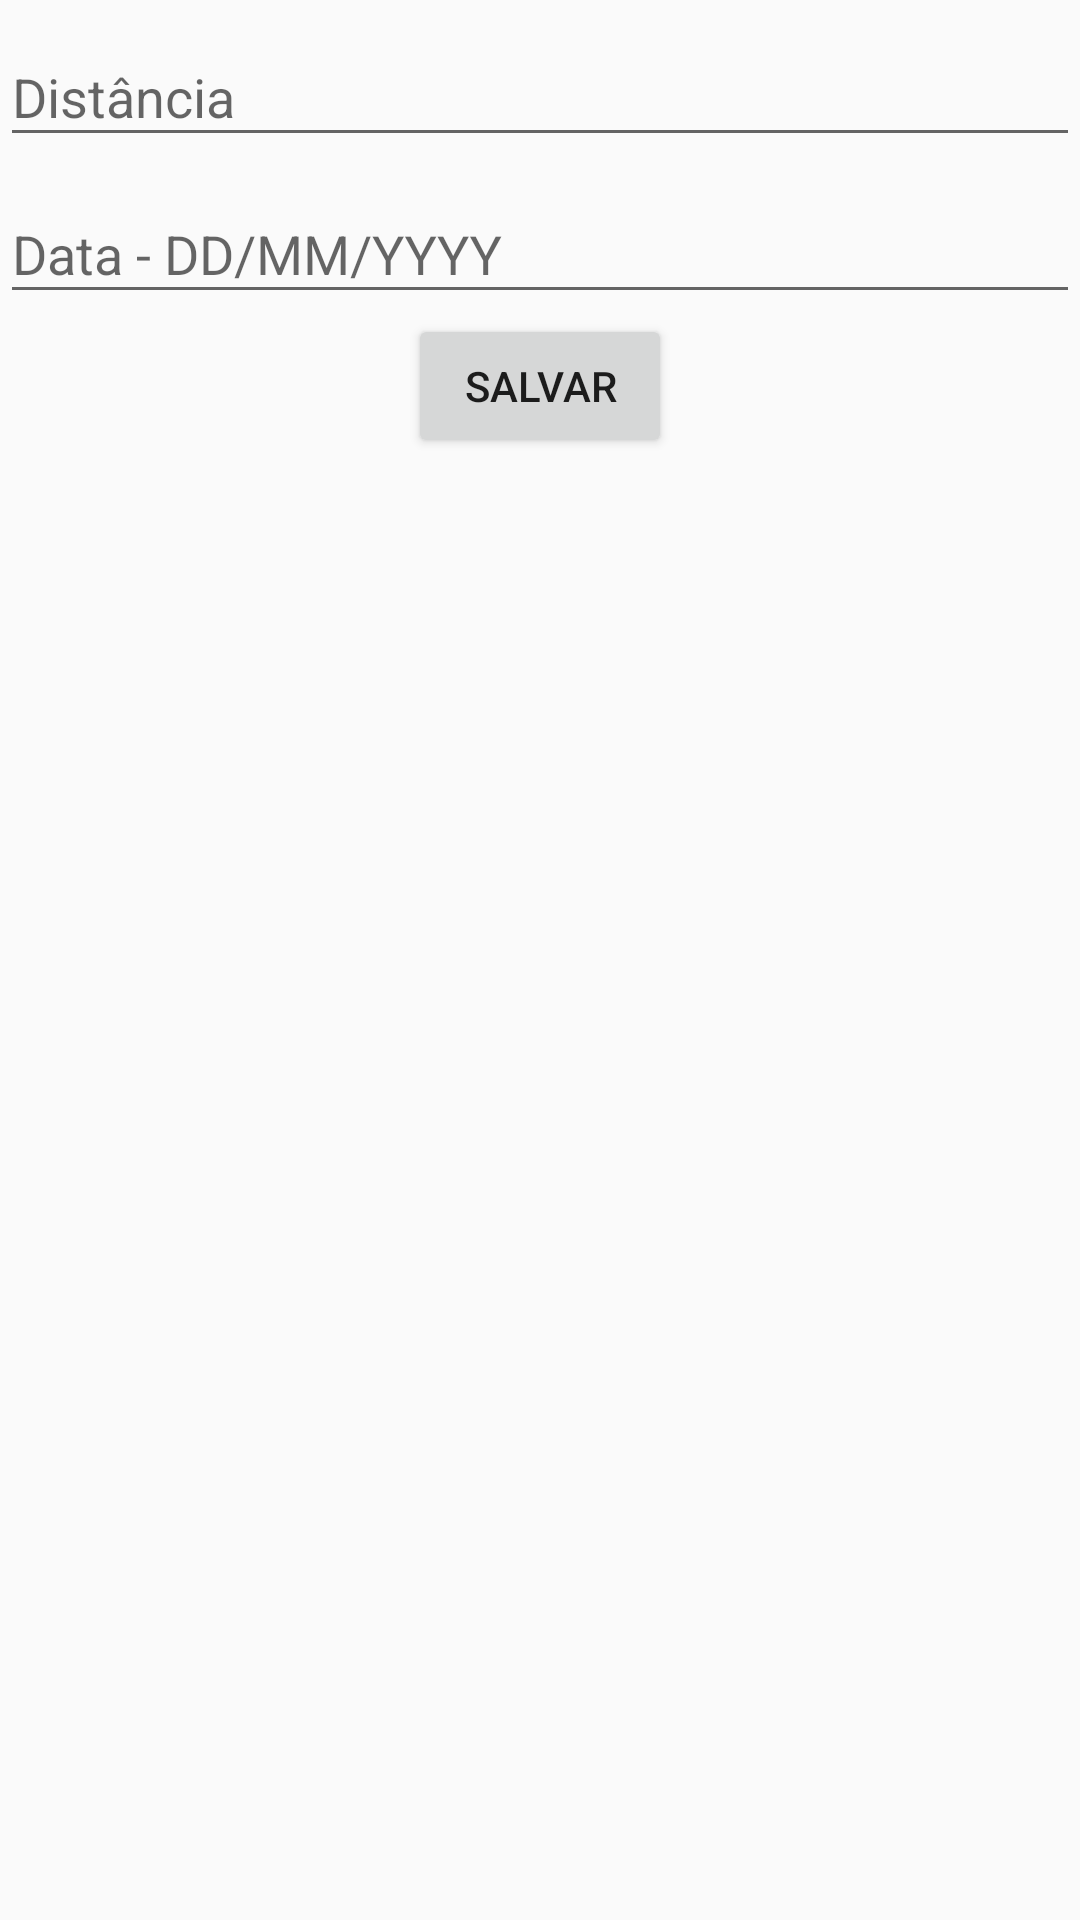

The Android layout XML behind this screen, and the referenced resources:
<!-- AndroidManifest.xml: application theme AppTheme -->
<!-- res/layout/activity_add_corrida.xml -->
<?xml version="1.0" encoding="utf-8"?>
<LinearLayout xmlns:android="http://schemas.android.com/apk/res/android"
    android:orientation="vertical" android:layout_width="match_parent"
    android:layout_height="match_parent">

    <android.support.design.widget.TextInputLayout
        android:id="@+id/til_add_distancia"
        android:layout_width="match_parent"
        android:layout_height="wrap_content">

        <android.support.design.widget.TextInputEditText
            android:id="@+id/tv_add_distancia"
            android:layout_width="match_parent"
            android:layout_height="wrap_content"
            android:hint="Distância"
            android:inputType="number"
            android:maxLines="1"/>

    </android.support.design.widget.TextInputLayout>


    <android.support.design.widget.TextInputLayout
        android:id="@+id/til_add_data_programada"
        android:layout_width="match_parent"
        android:layout_height="wrap_content">

        <android.support.design.widget.TextInputEditText
            android:id="@+id/tv_add_data_programada"
            android:layout_width="match_parent"
            android:layout_height="wrap_content"
            android:hint="Data - DD/MM/YYYY"
            android:inputType="date"/>

    </android.support.design.widget.TextInputLayout>

    <android.support.v7.widget.AppCompatButton
        android:id="@+id/btn_incluir"
        android:layout_width="wrap_content"
        android:layout_height="wrap_content"
        android:text="Salvar"
        android:layout_gravity="center"/>

</LinearLayout>
<!-- resources referenced by this layout -->
<resources>
  <style name="AppTheme" parent="Theme.AppCompat.Light.DarkActionBar">
          
          <item name="colorPrimary">@color/light_blue_500</item>
          <item name="colorPrimaryDark">@color/light_blue_700</item>
          <item name="colorAccent">@color/light_blue_a200</item>
      </style>
  <color name="light_blue_500">#03A9F4</color>
  <color name="light_blue_700">#0288D1</color>
  <color name="light_blue_a200">#40C4FF</color>
</resources>
